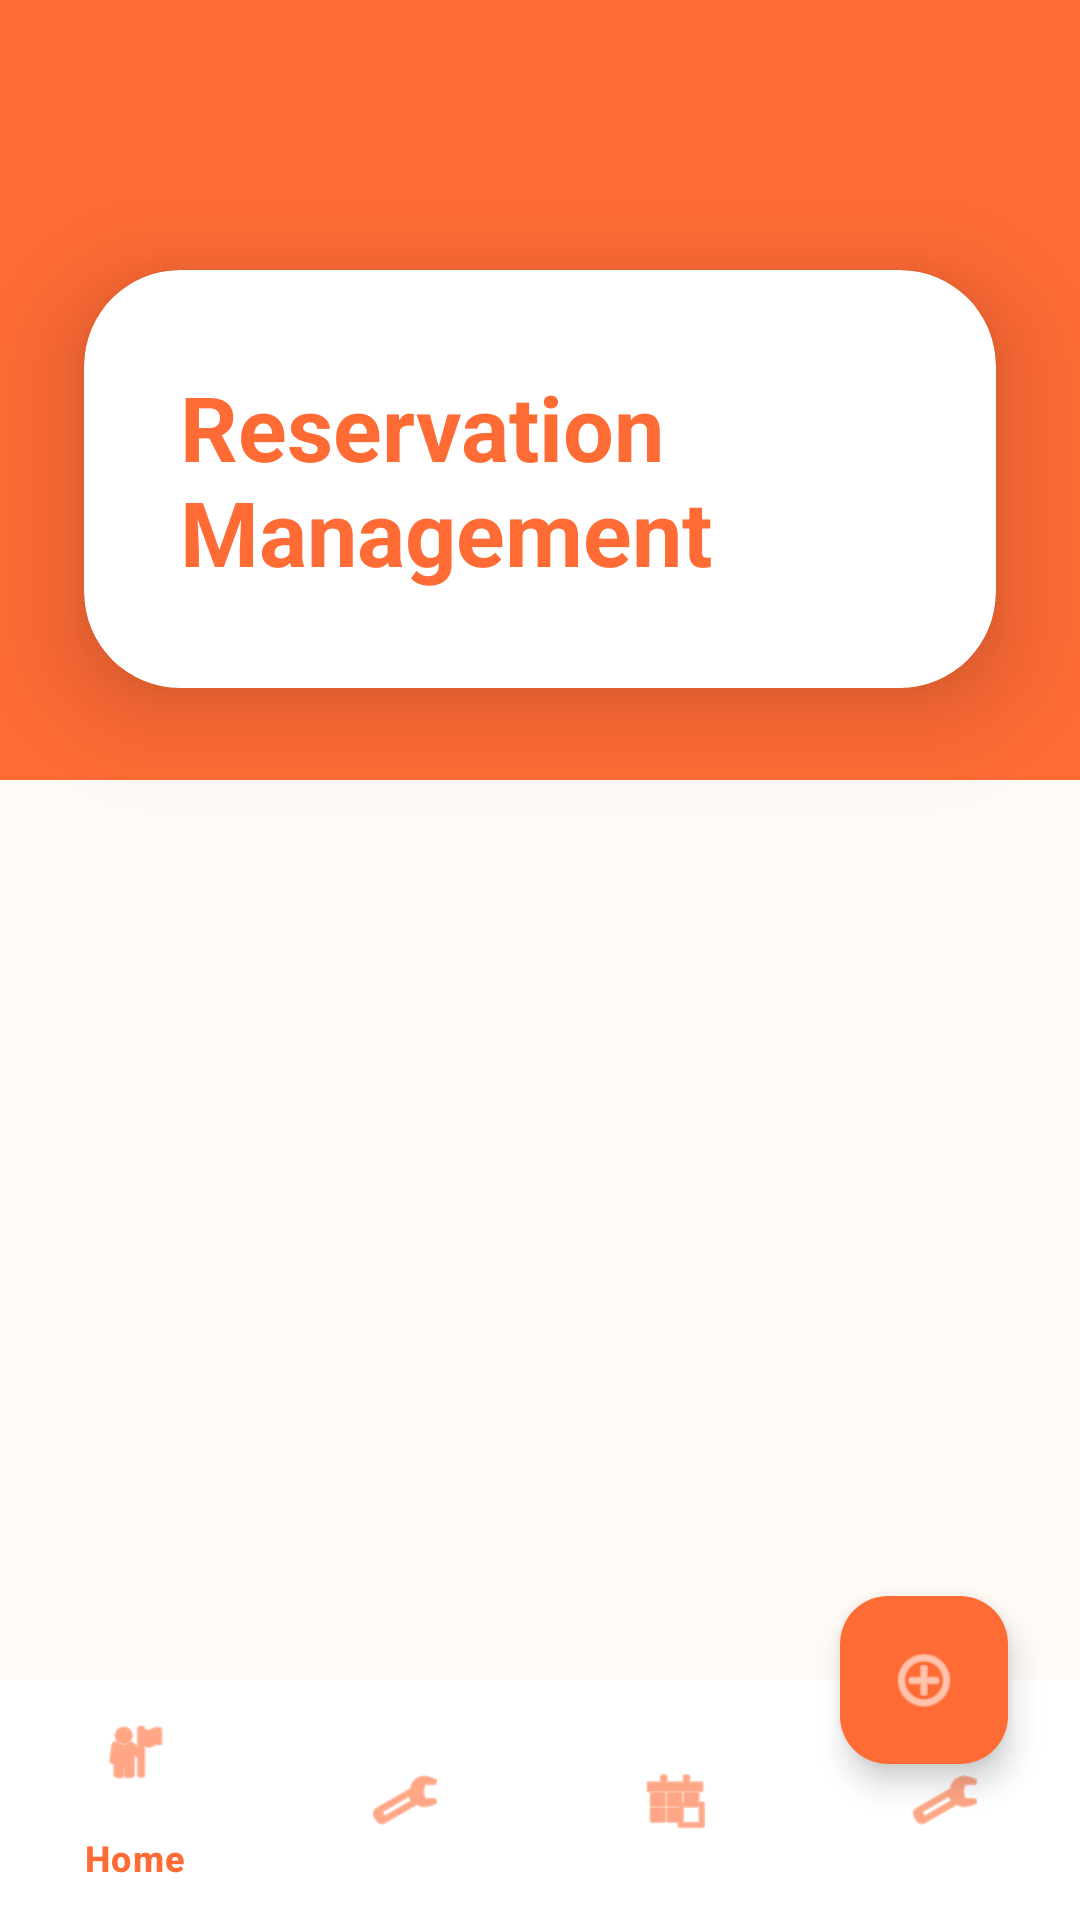

Android layout source for this screen:
<!-- AndroidManifest.xml: application theme Theme.RestaurantManagementApplication -->
<!-- res/layout/activity_reservation_management.xml -->
<?xml version="1.0" encoding="utf-8"?>
<androidx.coordinatorlayout.widget.CoordinatorLayout xmlns:android="http://schemas.android.com/apk/res/android"
    xmlns:app="http://schemas.android.com/apk/res-auto"
    android:layout_width="match_parent"
    android:layout_height="match_parent"
    android:background="#FFFAF5">

    
    <View
        android:layout_width="match_parent"
        android:layout_height="260dp"
        android:background="#FF6B35" />

    
    <androidx.cardview.widget.CardView
        android:layout_width="match_parent"
        android:layout_height="wrap_content"
        android:layout_marginHorizontal="28dp"
        android:layout_marginTop="90dp"
        app:cardCornerRadius="32dp"
        app:cardElevation="20dp"
        app:cardBackgroundColor="@android:color/white">

        <TextView
            android:layout_width="wrap_content"
            android:layout_height="wrap_content"
            android:layout_gravity="center"
            android:padding="32dp"
            android:text="Reservation Management"
            android:textColor="#FF6B35"
            android:textSize="30sp"
            android:textStyle="bold" />
    </androidx.cardview.widget.CardView>

    
    <androidx.recyclerview.widget.RecyclerView
        android:id="@+id/rvReservations"
        android:layout_width="match_parent"
        android:layout_height="match_parent"
        android:layout_marginHorizontal="32dp"
        android:layout_marginTop="220dp"
        android:layout_marginBottom="90dp"
        android:clipToPadding="false"
        android:scrollbars="vertical"
        android:fadeScrollbars="false" />

    
    <com.google.android.material.bottomnavigation.BottomNavigationView
        android:id="@+id/bottomNavigation"
        android:layout_width="match_parent"
        android:layout_height="wrap_content"
        android:layout_gravity="bottom"
        android:background="@android:color/white"
        app:itemIconTint="#FF6B35"
        app:itemTextColor="#FF6B35"
        app:menu="@menu/staff_bottom_menu" />

    
    <com.google.android.material.floatingactionbutton.FloatingActionButton
        android:id="@+id/fabAddReservation"
        android:layout_width="wrap_content"
        android:layout_height="wrap_content"
        android:layout_margin="24dp"
        android:src="@android:drawable/ic_menu_add"
        app:tint="@android:color/white"
        app:backgroundTint="#FF6B35"
        app:layout_anchor="@id/bottomNavigation"
        app:layout_anchorGravity="top|end" />

</androidx.coordinatorlayout.widget.CoordinatorLayout>
<!-- resources referenced by this layout -->
<resources>
  <style name="Theme.RestaurantManagementApplication" parent="Base.Theme.RestaurantManagementApplication" />
  <style name="Base.Theme.RestaurantManagementApplication" parent="Theme.Material3.DayNight.NoActionBar">
      </style>
</resources>
